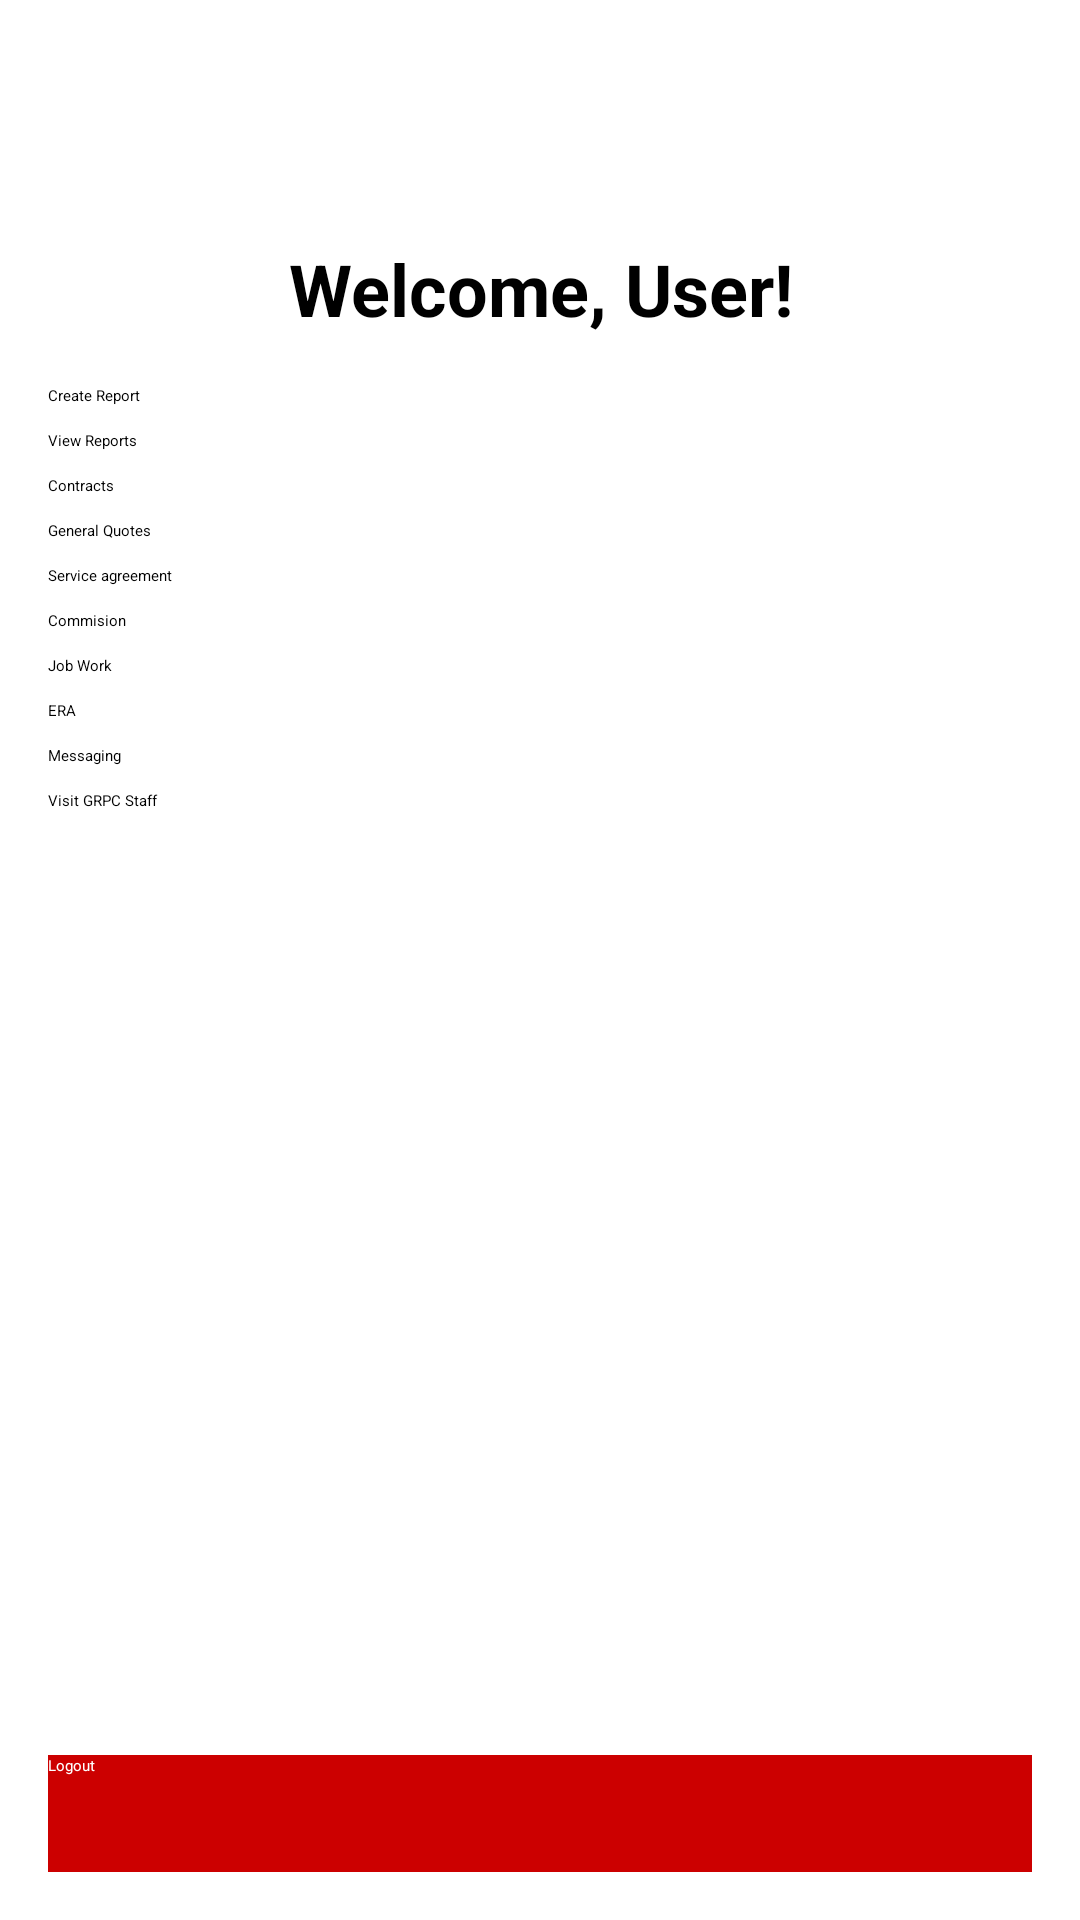

Android layout source for this screen:
<!-- AndroidManifest.xml: application theme Theme.Grpc -->
<!-- res/layout/activity_main.xml -->
<?xml version="1.0" encoding="utf-8"?>

<androidx.constraintlayout.widget.ConstraintLayout xmlns:android="http://schemas.android.com/apk/res/android"
    android:layout_width="match_parent"
    android:layout_height="match_parent"
    xmlns:app="http://schemas.android.com/apk/res-auto"
    android:background="@drawable/bk"
    android:padding="16dp"
    android:paddingTop="?attr/actionBarSize">

    
    <View
        android:id="@+id/statusSpacer"
        android:layout_width="0dp"
        android:layout_height="?attr/actionBarSize"
        app:layout_constraintTop_toTopOf="parent"
        app:layout_constraintStart_toStartOf="parent"
        app:layout_constraintEnd_toEndOf="parent"
        android:background="@android:color/transparent" />

    <ScrollView
        android:id="@+id/scrollView"
        android:layout_width="match_parent"
        android:layout_height="0dp"
        android:layout_marginBottom="16dp"
        app:layout_constraintTop_toTopOf="parent"
        app:layout_constraintBottom_toTopOf="@id/LogoutButton">

        <LinearLayout
            android:layout_width="match_parent"
            android:layout_height="wrap_content"
            android:orientation="vertical"
            android:gravity="center">

            
            <TextView
                android:id="@+id/welcomeTextView"
                android:layout_width="match_parent"
                android:layout_height="wrap_content"
                android:text="Welcome, User!"
                android:textSize="24sp"
                android:textStyle="bold"
                android:gravity="center"
                android:layout_marginTop="64dp"
                android:layout_marginBottom="16dp" />



            <Button
                android:id="@+id/ReportButton"
                android:layout_width="match_parent"
                android:layout_height="wrap_content"
                android:text="Create Report"
                android:layout_marginBottom="8dp" />

            <Button
                android:id="@+id/ReportViewButton"
                android:layout_width="match_parent"
                android:layout_height="wrap_content"
                android:text="View Reports"
                android:layout_marginBottom="8dp" />



            <Button
                android:id="@+id/ContractsButton"
                android:layout_width="match_parent"
                android:layout_height="wrap_content"
                android:text="Contracts"
                android:layout_marginBottom="8dp" />

            <Button
                android:id="@+id/GeneralQuotesButton"
                android:layout_width="match_parent"
                android:layout_height="wrap_content"
                android:text="General Quotes"
                android:layout_marginBottom="8dp" />

            <Button
                android:id="@+id/ServiceAgreementButton"
                android:layout_width="match_parent"
                android:layout_height="wrap_content"
                android:text="Service agreement"
                android:layout_marginBottom="8dp" />

            <Button
                android:id="@+id/CommisionButton"
                android:layout_width="match_parent"
                android:layout_height="wrap_content"
                android:text="Commision"
                android:layout_marginBottom="8dp" />

            <Button
                android:id="@+id/JobsButton"
                android:layout_width="match_parent"
                android:layout_height="wrap_content"
                android:text="Job Work"
                android:layout_marginBottom="8dp" />


            <Button
                android:id="@+id/EnviromentButton"
                android:layout_width="match_parent"
                android:layout_height="wrap_content"
                android:text="ERA"
                android:layout_marginBottom="8dp" />
            <Button
                android:id="@+id/InstantMessage"
                android:layout_width="match_parent"
                android:layout_height="wrap_content"
                android:text="Messaging"
                android:layout_marginBottom="8dp" />

            <Button
                android:id="@+id/WebsiteButton"
                android:layout_width="match_parent"
                android:layout_height="wrap_content"
                android:text="Visit GRPC Staff"
                android:onClick="WorkWebsite"
                android:layout_marginBottom="8dp" />


        </LinearLayout>
    </ScrollView>

    
    <Button
        android:id="@+id/LogoutButton"
        android:layout_width="match_parent"
        android:layout_height="wrap_content"
        android:text="Logout"
        android:background="@android:color/holo_red_dark"
        android:textColor="@android:color/white"
        android:paddingBottom="32dp"
        app:layout_constraintBottom_toBottomOf="parent"
        app:layout_constraintStart_toStartOf="parent"
        app:layout_constraintEnd_toEndOf="parent" />
</androidx.constraintlayout.widget.ConstraintLayout>
<!-- resources referenced by this layout -->
<resources>

</resources>
